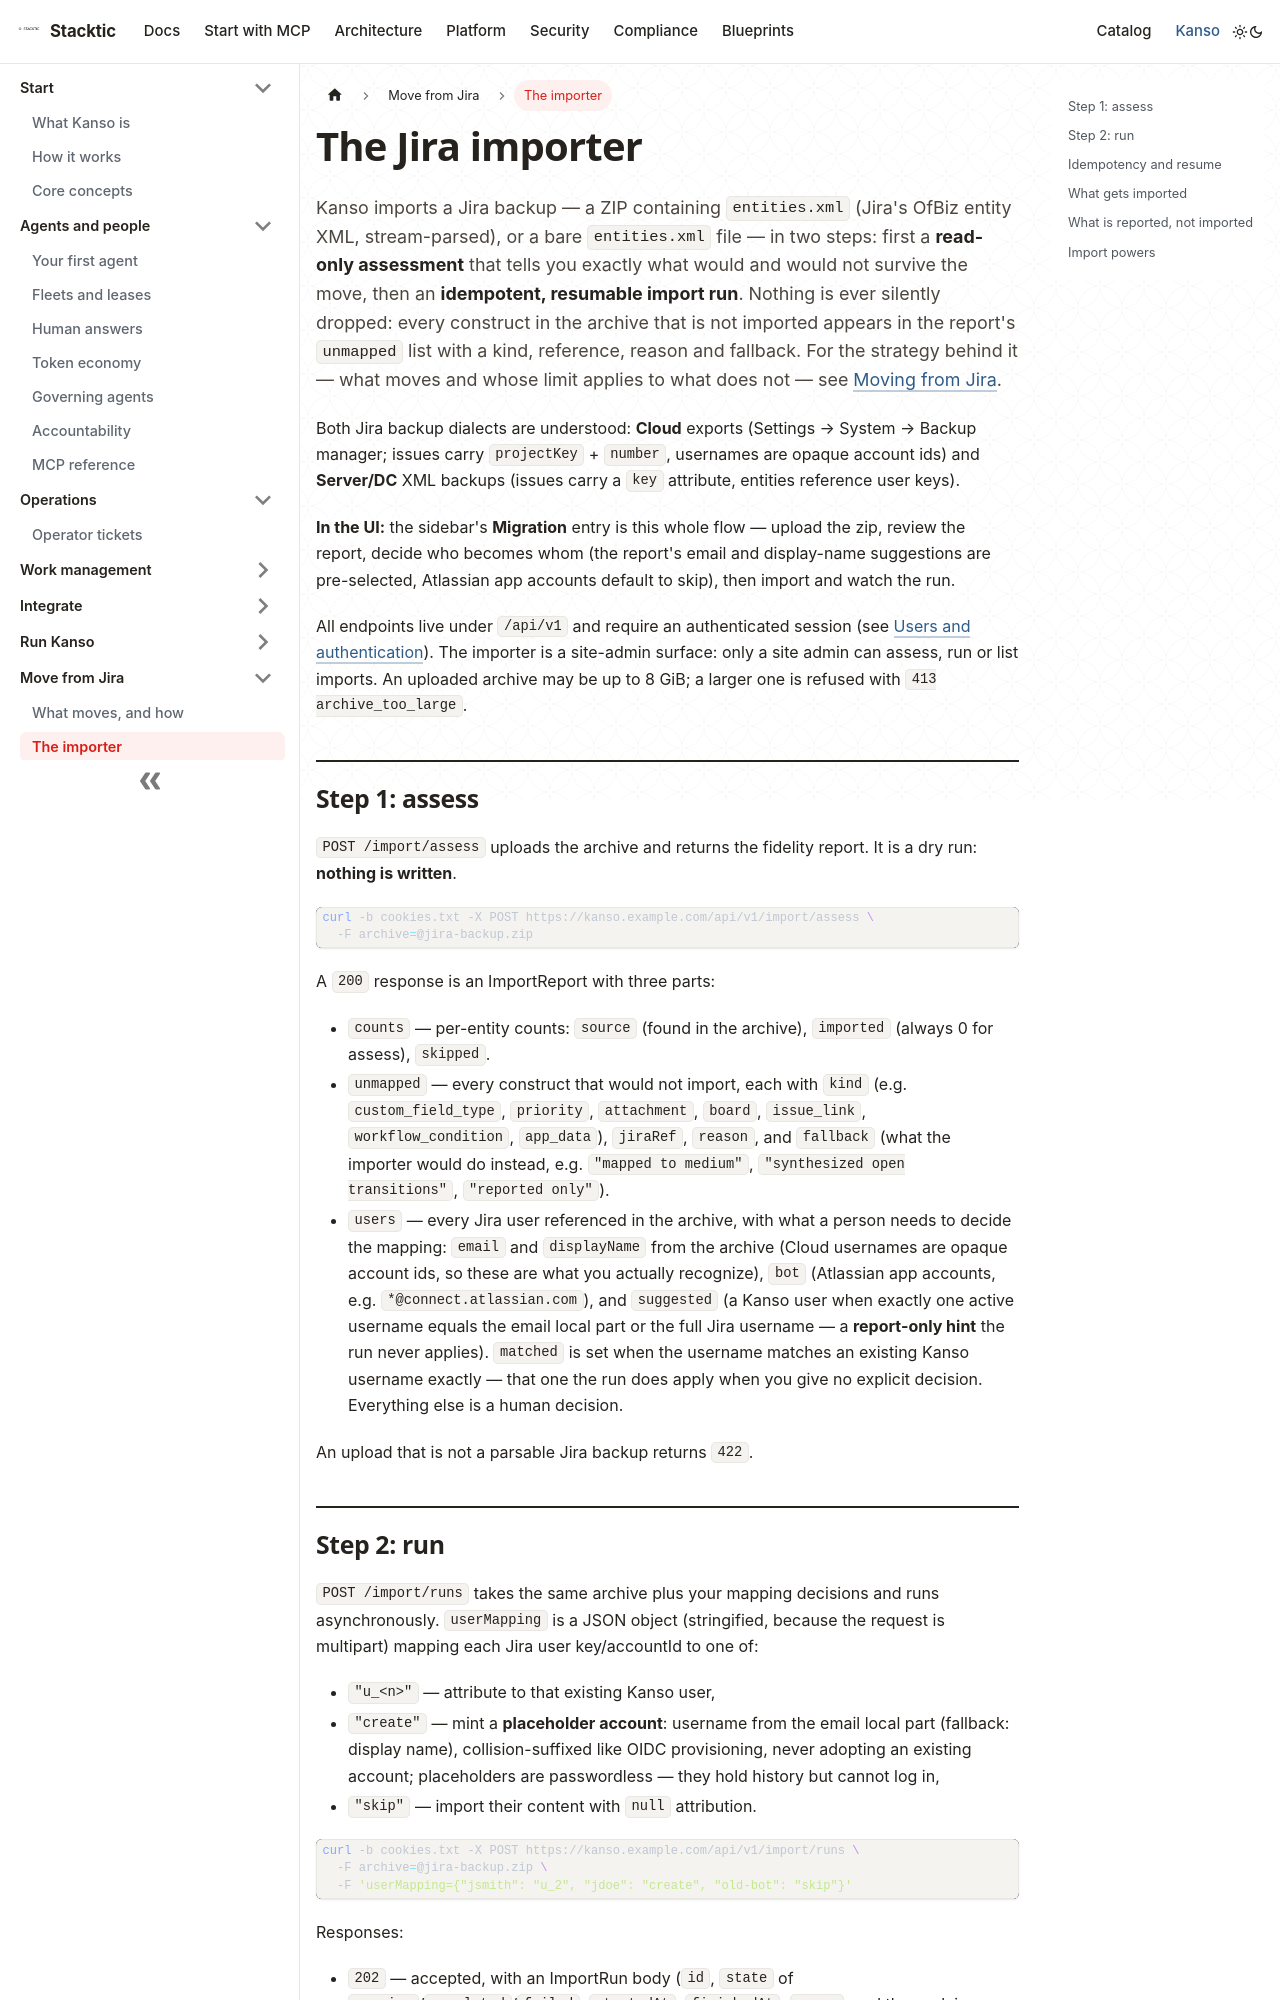

repository: stackticio/documentation · page: kanso/migrate/jira-import.html · generator: docusaurus

---
title: The Jira importer
description: Import a Jira backup into Kanso — assess it read-only, decide who becomes whom, run an idempotent import, and know exactly what is and is not carried over.
---

Kanso imports a Jira backup — a ZIP containing `entities.xml` (Jira's OfBiz entity XML, stream-parsed), or a bare `entities.xml` file — in two steps: first a **read-only assessment** that tells you exactly what would and would not survive the move, then an **idempotent, resumable import run**. Nothing is ever silently dropped: every construct in the archive that is not imported appears in the report's `unmapped` list with a kind, reference, reason and fallback. For the strategy behind it — what moves and whose limit applies to what does not — see [Moving from Jira](jira-migration.md).

Both Jira backup dialects are understood: **Cloud** exports (Settings → System → Backup manager; issues carry `projectKey` + `number`, usernames are opaque account ids) and **Server/DC** XML backups (issues carry a `key` attribute, entities reference user keys).

**In the UI:** the sidebar's **Migration** entry is this whole flow — upload the zip, review the report, decide who becomes whom (the report's email and display-name suggestions are pre-selected, Atlassian app accounts default to skip), then import and watch the run.

All endpoints live under `/api/v1` and require an authenticated session (see [Users and authentication](../run/users-and-auth.md)). The importer is a site-admin surface: only a site admin can assess, run or list imports. An uploaded archive may be up to 8 GiB; a larger one is refused with `413 archive_too_large`.

## Step 1: assess

`POST /import/assess` uploads the archive and returns the fidelity report. It is a dry run: **nothing is written**.

```bash
curl -b cookies.txt -X POST https://kanso.example.com/api/v1/import/assess \
  -F archive=@jira-backup.zip
```

A `200` response is an ImportReport with three parts:

- `counts` — per-entity counts: `source` (found in the archive), `imported` (always 0 for assess), `skipped`.
- `unmapped` — every construct that would not import, each with `kind` (e.g. `custom_field_type`, `priority`, `attachment`, `board`, `issue_link`, `workflow_condition`, `app_data`), `jiraRef`, `reason`, and `fallback` (what the importer would do instead, e.g. `"mapped to medium"`, `"synthesized open transitions"`, `"reported only"`).
- `users` — every Jira user referenced in the archive, with what a person needs to decide the mapping: `email` and `displayName` from the archive (Cloud usernames are opaque account ids, so these are what you actually recognize), `bot` (Atlassian app accounts, e.g. `*@connect.atlassian.com`), and `suggested` (a Kanso user when exactly one active username equals the email local part or the full Jira username — a **report-only hint** the run never applies). `matched` is set when the username matches an existing Kanso username exactly — that one the run does apply when you give no explicit decision. Everything else is a human decision.

An upload that is not a parsable Jira backup returns `422`.
